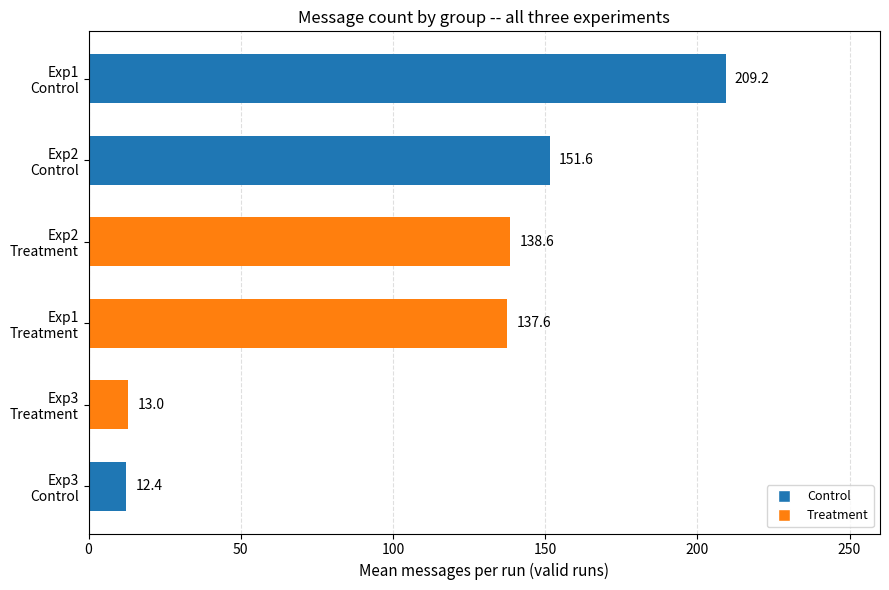

Write the Python code that produced this figure. (Note: this script raises an exception after producing the figure.)
import matplotlib
matplotlib.use('Agg')
import matplotlib.pyplot as plt
from matplotlib.lines import Line2D

# Sorted data (ascending by value)
labels_sorted = ["Exp3\nControl", "Exp3\nTreatment", "Exp1\nTreatment", "Exp2\nTreatment", "Exp2\nControl", "Exp1\nControl"]
values_sorted = [12.4, 13.0, 137.6, 138.6, 151.6, 209.25]
colors_sorted = ["#1f77b4", "#ff7f0e", "#ff7f0e", "#ff7f0e", "#1f77b4", "#1f77b4"]

fig, ax = plt.subplots(figsize=(9, 6))

bars = ax.barh(range(6), values_sorted, color=colors_sorted, height=0.6)

# Axis labels and title
ax.set_xlabel('Mean messages per run (valid runs)', fontsize=11)
ax.set_title('Message count by group -- all three experiments', fontsize=12)
ax.set_xlim(0, 260)
ax.xaxis.grid(True, linestyle='--', alpha=0.4, zorder=0)
ax.set_axisbelow(True)

# Y ticks
ax.set_yticks(range(6))
ax.set_yticklabels(labels_sorted, fontsize=10)

# Value labels
for i, bar in enumerate(bars):
    v = values_sorted[i]
    ax.text(v + 3, bar.get_y() + bar.get_height() / 2, f"{v:.1f}", va='center', fontsize=10)

# Legend
legend_elements = [
    Line2D([0], [0], marker='s', color='w', markerfacecolor='#1f77b4', markersize=9, label='Control'),
    Line2D([0], [0], marker='s', color='w', markerfacecolor='#ff7f0e', markersize=9, label='Treatment')
]
ax.legend(handles=legend_elements, loc='lower right', fontsize=9)

plt.tight_layout()
plt.savefig('figures/fig3-message-counts.png', dpi=150, bbox_inches='tight')
print('Saved figures/fig3-message-counts.png')
